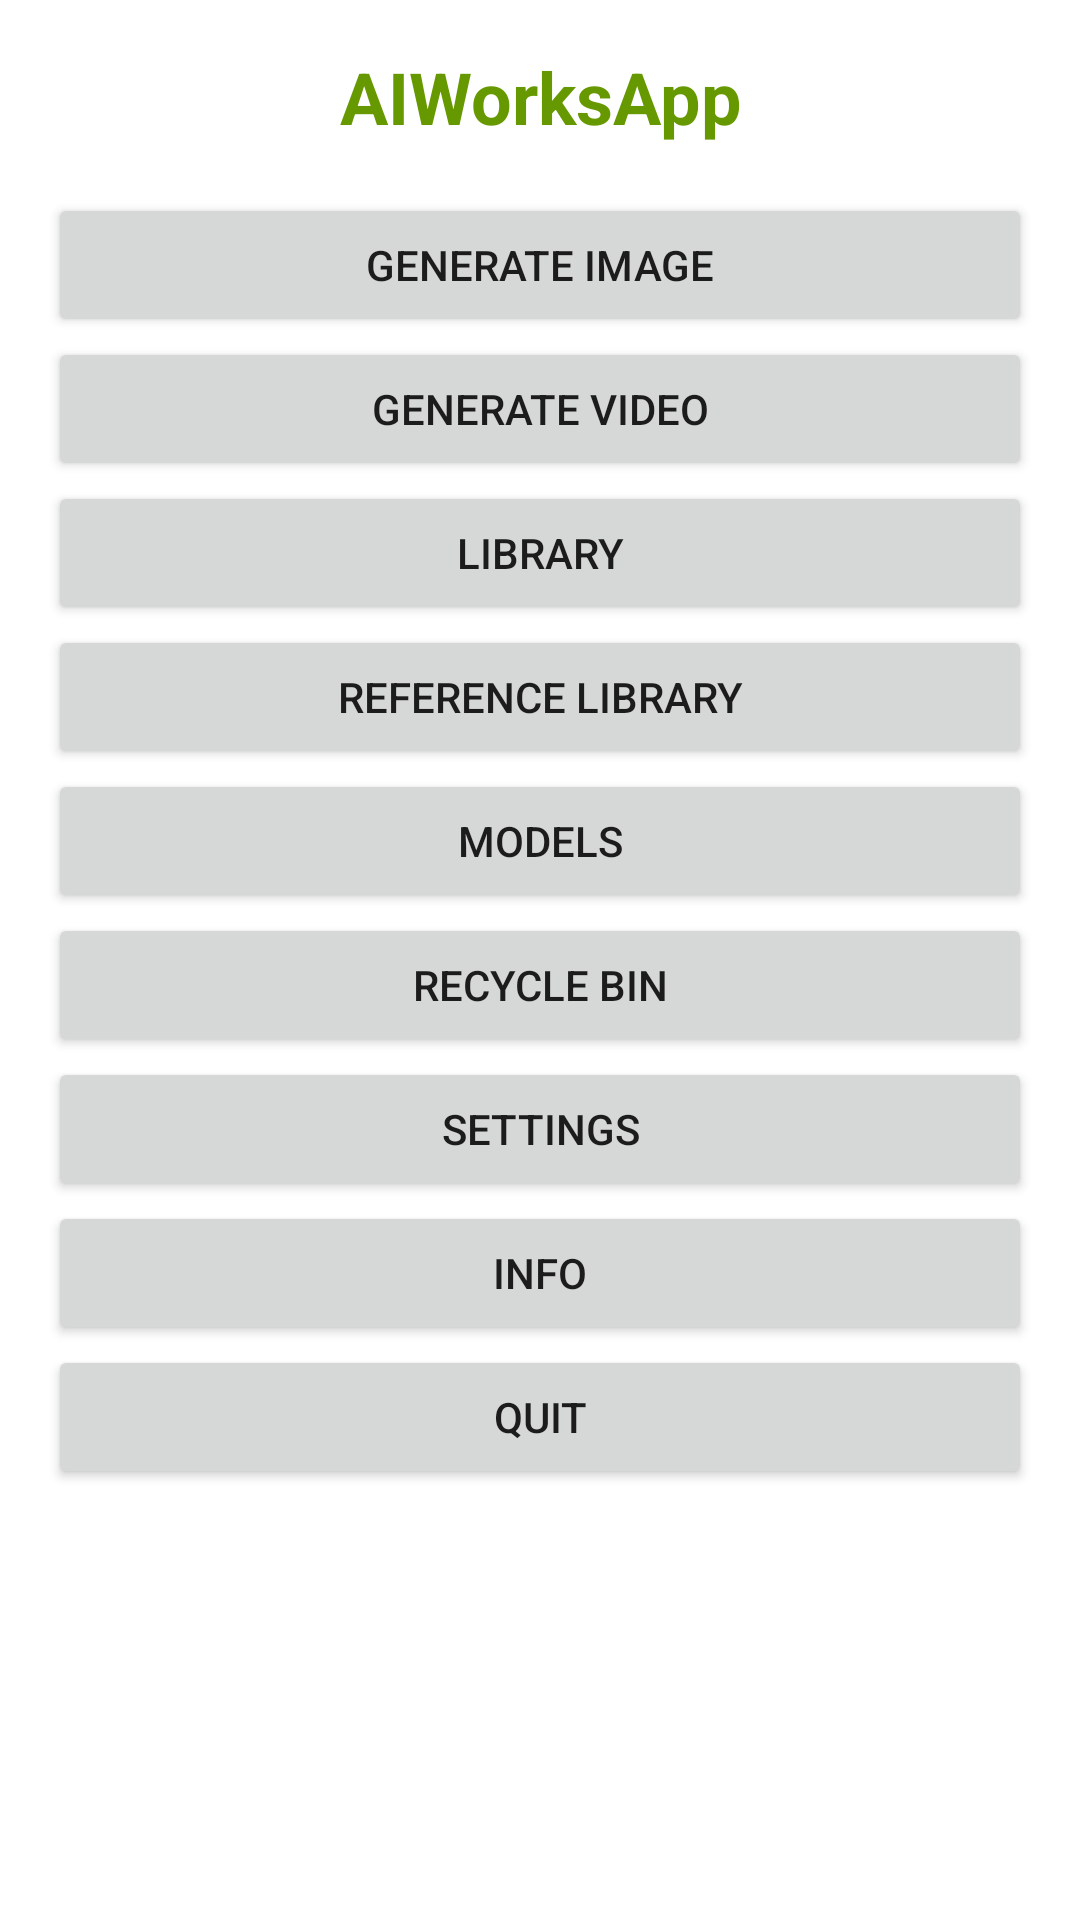

Android layout source for this screen:
<!-- AndroidManifest.xml: application theme Theme.App -->
<!-- res/layout/activity_main.xml -->
<?xml version="1.0" encoding="utf-8"?>
<LinearLayout xmlns:android="http://schemas.android.com/apk/res/android"
    android:orientation="vertical"
    android:layout_width="match_parent"
    android:layout_height="match_parent"
    android:padding="16dp">

    <TextView
        android:id="@+id/appTitle"
        android:layout_width="match_parent"
        android:layout_height="wrap_content"
        android:text="AIWorksApp"
        android:textSize="24sp"
        android:textStyle="bold"
        android:textColor="@android:color/holo_green_dark"
        android:gravity="center"
        android:layout_marginBottom="16dp" />

    <Button
        android:id="@+id/btnImage"
        android:layout_width="match_parent"
        android:layout_height="wrap_content"
        android:text="Generate Image" />

    <Button
        android:id="@+id/btnVideo"
        android:layout_width="match_parent"
        android:layout_height="wrap_content"
        android:text="Generate Video" />

    <Button
        android:id="@+id/btnLibrary"
        android:layout_width="match_parent"
        android:layout_height="wrap_content"
        android:text="Library" />

    <Button
        android:id="@+id/btnReferenceLibrary"
        android:layout_width="match_parent"
        android:layout_height="wrap_content"
        android:text="Reference Library" />

    <Button
        android:id="@+id/btnModels"
        android:layout_width="match_parent"
        android:layout_height="wrap_content"
        android:text="Models" />

    <Button
        android:id="@+id/btnRecycleBin"
        android:layout_width="match_parent"
        android:layout_height="wrap_content"
        android:text="Recycle Bin" />

    <Button
        android:id="@+id/btnSettings"
        android:layout_width="match_parent"
        android:layout_height="wrap_content"
        android:text="Settings" />

    <Button
        android:id="@+id/btnInfo"
        android:layout_width="match_parent"
        android:layout_height="wrap_content"
        android:text="Info" />

    <Button
        android:id="@+id/btnQuit"
        android:layout_width="match_parent"
        android:layout_height="wrap_content"
        android:text="Quit" />

</LinearLayout>
<!-- resources referenced by this layout -->
<resources>
  <style name="Theme.App" parent="Theme.MaterialComponents.DayNight.DarkActionBar">
          
          <item name="colorPrimary">@color/purple_500</item>
          <item name="colorPrimaryVariant">@color/purple_700</item>
          <item name="colorOnPrimary">@android:color/white</item>
          <item name="colorSecondary">@color/teal_200</item>
          <item name="colorSecondaryVariant">@color/teal_700</item>
          <item name="colorOnSecondary">@android:color/white</item>
          <item name="android:statusBarColor">?attr/colorPrimaryVariant</item>
      </style>
  <!-- not gathered from this repository: default colours our renderer supplied (Android Studio template values) -->
  <color name="purple_500">#FF6200EE</color>
  <color name="purple_700">#FF3700B3</color>
  <color name="teal_200">#FF03DAC5</color>
  <color name="teal_700">#FF018786</color>
</resources>
